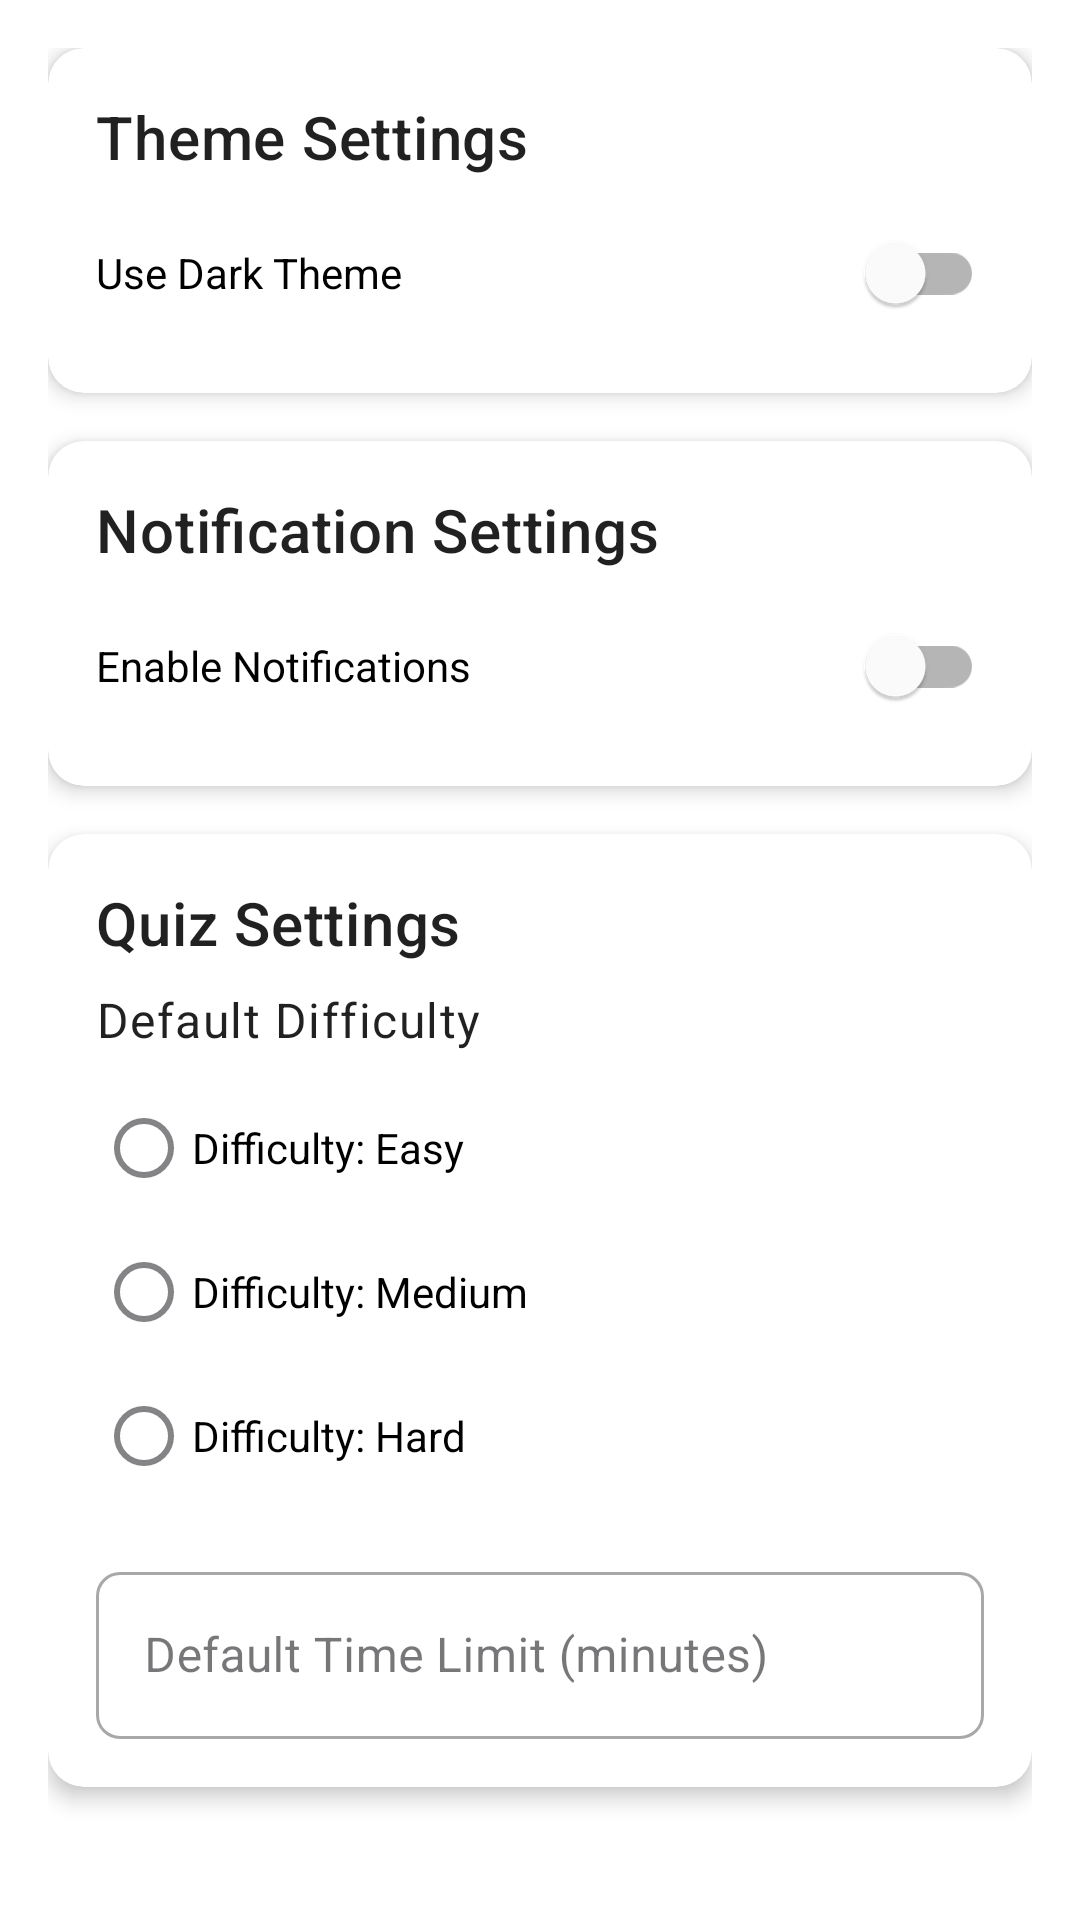

This screen was rendered from an Android layout file. Write that file and the resources it references.
<!-- AndroidManifest.xml: application theme Theme.KotlinQuiz -->
<!-- res/layout/fragment_settings.xml -->
<?xml version="1.0" encoding="utf-8"?>
<ScrollView xmlns:android="http://schemas.android.com/apk/res/android"
    xmlns:app="http://schemas.android.com/apk/res-auto"
    android:layout_width="match_parent"
    android:layout_height="match_parent">

    <LinearLayout
        android:layout_width="match_parent"
        android:layout_height="wrap_content"
        android:orientation="vertical"
        android:padding="16dp">

        <com.google.android.material.card.MaterialCardView
            android:layout_width="match_parent"
            android:layout_height="wrap_content"
            android:layout_marginBottom="16dp"
            app:cardElevation="4dp">

            <LinearLayout
                android:layout_width="match_parent"
                android:layout_height="wrap_content"
                android:orientation="vertical"
                android:padding="16dp">

                <TextView
                    android:layout_width="wrap_content"
                    android:layout_height="wrap_content"
                    android:text="@string/theme_settings"
                    android:textAppearance="?attr/textAppearanceHeadline6"
                    android:layout_marginBottom="8dp" />

                <com.google.android.material.switchmaterial.SwitchMaterial
                    android:id="@+id/switchTheme"
                    android:layout_width="match_parent"
                    android:layout_height="wrap_content"
                    android:text="@string/use_dark_theme" />
            </LinearLayout>
        </com.google.android.material.card.MaterialCardView>

        <com.google.android.material.card.MaterialCardView
            android:layout_width="match_parent"
            android:layout_height="wrap_content"
            android:layout_marginBottom="16dp"
            app:cardElevation="4dp">

            <LinearLayout
                android:layout_width="match_parent"
                android:layout_height="wrap_content"
                android:orientation="vertical"
                android:padding="16dp">

                <TextView
                    android:layout_width="wrap_content"
                    android:layout_height="wrap_content"
                    android:text="@string/notification_settings"
                    android:textAppearance="?attr/textAppearanceHeadline6"
                    android:layout_marginBottom="8dp" />

                <com.google.android.material.switchmaterial.SwitchMaterial
                    android:id="@+id/switchNotifications"
                    android:layout_width="match_parent"
                    android:layout_height="wrap_content"
                    android:text="@string/enable_notifications" />
            </LinearLayout>
        </com.google.android.material.card.MaterialCardView>

        <com.google.android.material.card.MaterialCardView
            android:layout_width="match_parent"
            android:layout_height="wrap_content"
            android:layout_marginBottom="16dp"
            app:cardElevation="4dp">

            <LinearLayout
                android:layout_width="match_parent"
                android:layout_height="wrap_content"
                android:orientation="vertical"
                android:padding="16dp">

                <TextView
                    android:layout_width="wrap_content"
                    android:layout_height="wrap_content"
                    android:text="@string/quiz_settings"
                    android:textAppearance="?attr/textAppearanceHeadline6"
                    android:layout_marginBottom="8dp" />

                <TextView
                    android:layout_width="wrap_content"
                    android:layout_height="wrap_content"
                    android:text="@string/default_difficulty"
                    android:textAppearance="?attr/textAppearanceBody1"
                    android:layout_marginBottom="8dp" />

                <RadioGroup
                    android:id="@+id/radioGroupDifficulty"
                    android:layout_width="match_parent"
                    android:layout_height="wrap_content"
                    android:layout_marginBottom="16dp">

                    <com.google.android.material.radiobutton.MaterialRadioButton
                        android:id="@+id/radioDifficultyEasy"
                        android:layout_width="wrap_content"
                        android:layout_height="wrap_content"
                        android:text="@string/difficulty_easy" />

                    <com.google.android.material.radiobutton.MaterialRadioButton
                        android:id="@+id/radioDifficultyMedium"
                        android:layout_width="wrap_content"
                        android:layout_height="wrap_content"
                        android:text="@string/difficulty_medium" />

                    <com.google.android.material.radiobutton.MaterialRadioButton
                        android:id="@+id/radioDifficultyHard"
                        android:layout_width="wrap_content"
                        android:layout_height="wrap_content"
                        android:text="@string/difficulty_hard" />
                </RadioGroup>

                <com.google.android.material.textfield.TextInputLayout
                    android:id="@+id/timeInputLayout"
                    android:layout_width="match_parent"
                    android:layout_height="wrap_content"
                    android:hint="@string/default_time_limit"
                    style="@style/Widget.MaterialComponents.TextInputLayout.OutlinedBox">

                    <com.google.android.material.textfield.TextInputEditText
                        android:id="@+id/editTextTimeLimit"
                        android:layout_width="match_parent"
                        android:layout_height="wrap_content"
                        android:inputType="number" />
                </com.google.android.material.textfield.TextInputLayout>
            </LinearLayout>
        </com.google.android.material.card.MaterialCardView>
    </LinearLayout>
</ScrollView>
<!-- resources referenced by this layout -->
<resources>
  <string name="default_difficulty">Default Difficulty</string>
  <string name="default_time_limit">Default Time Limit (minutes)</string>
  <string name="difficulty_easy">Difficulty: Easy</string>
  <string name="difficulty_hard">Difficulty: Hard</string>
  <string name="difficulty_medium">Difficulty: Medium</string>
  <string name="enable_notifications">Enable Notifications</string>
  <string name="notification_settings">Notification Settings</string>
  <string name="quiz_settings">Quiz Settings</string>
  <string name="theme_settings">Theme Settings</string>
  <string name="use_dark_theme">Use Dark Theme</string>
  <color name="primary">#FF6750A4</color>
  <color name="primary_dark">#FF4F378B</color>
  <color name="on_primary">#FFFFFFFF</color>
  <color name="secondary">#FFD0BCFF</color>
  <color name="secondary_dark">#FF9A82DB</color>
  <color name="on_secondary">#FF381E72</color>
  <color name="surface">#FFFFFFFF</color>
  <color name="on_surface">#FF1C1B1F</color>
  <color name="surface_variant">#FFE7E0EC</color>
  <color name="background">#FFFFFFFF</color>
  <color name="on_background">#FF1C1B1F</color>
  <color name="error">#FFB3261E</color>
  <color name="on_error">#FFFFFFFF</color>
  <style name="Widget.KotlinQuiz.CardView" parent="Widget.MaterialComponents.CardView">
          <item name="cardElevation">2dp</item>
          <item name="cardCornerRadius">12dp</item>
      </style>
  <style name="Widget.KotlinQuiz.ExtendedFab" parent="Widget.MaterialComponents.ExtendedFloatingActionButton">
          <item name="elevation">6dp</item>
      </style>
  <style name="Widget.KotlinQuiz.Chip" parent="Widget.MaterialComponents.Chip.Action">
          <item name="chipBackgroundColor">@color/surface_variant</item>
          <item name="android:textColor">@color/on_surface_variant</item>
      </style>
  <style name="ShapeAppearance.KotlinQuiz.SmallComponent" parent="ShapeAppearance.MaterialComponents.SmallComponent">
          <item name="cornerFamily">rounded</item>
          <item name="cornerSize">8dp</item>
      </style>
  <style name="ShapeAppearance.KotlinQuiz.MediumComponent" parent="ShapeAppearance.MaterialComponents.MediumComponent">
          <item name="cornerFamily">rounded</item>
          <item name="cornerSize">12dp</item>
      </style>
  <style name="ShapeAppearance.KotlinQuiz.LargeComponent" parent="ShapeAppearance.MaterialComponents.LargeComponent">
          <item name="cornerFamily">rounded</item>
          <item name="cornerSize">16dp</item>
      </style>
  <color name="on_surface_variant">#FF49454F</color>
</resources>
